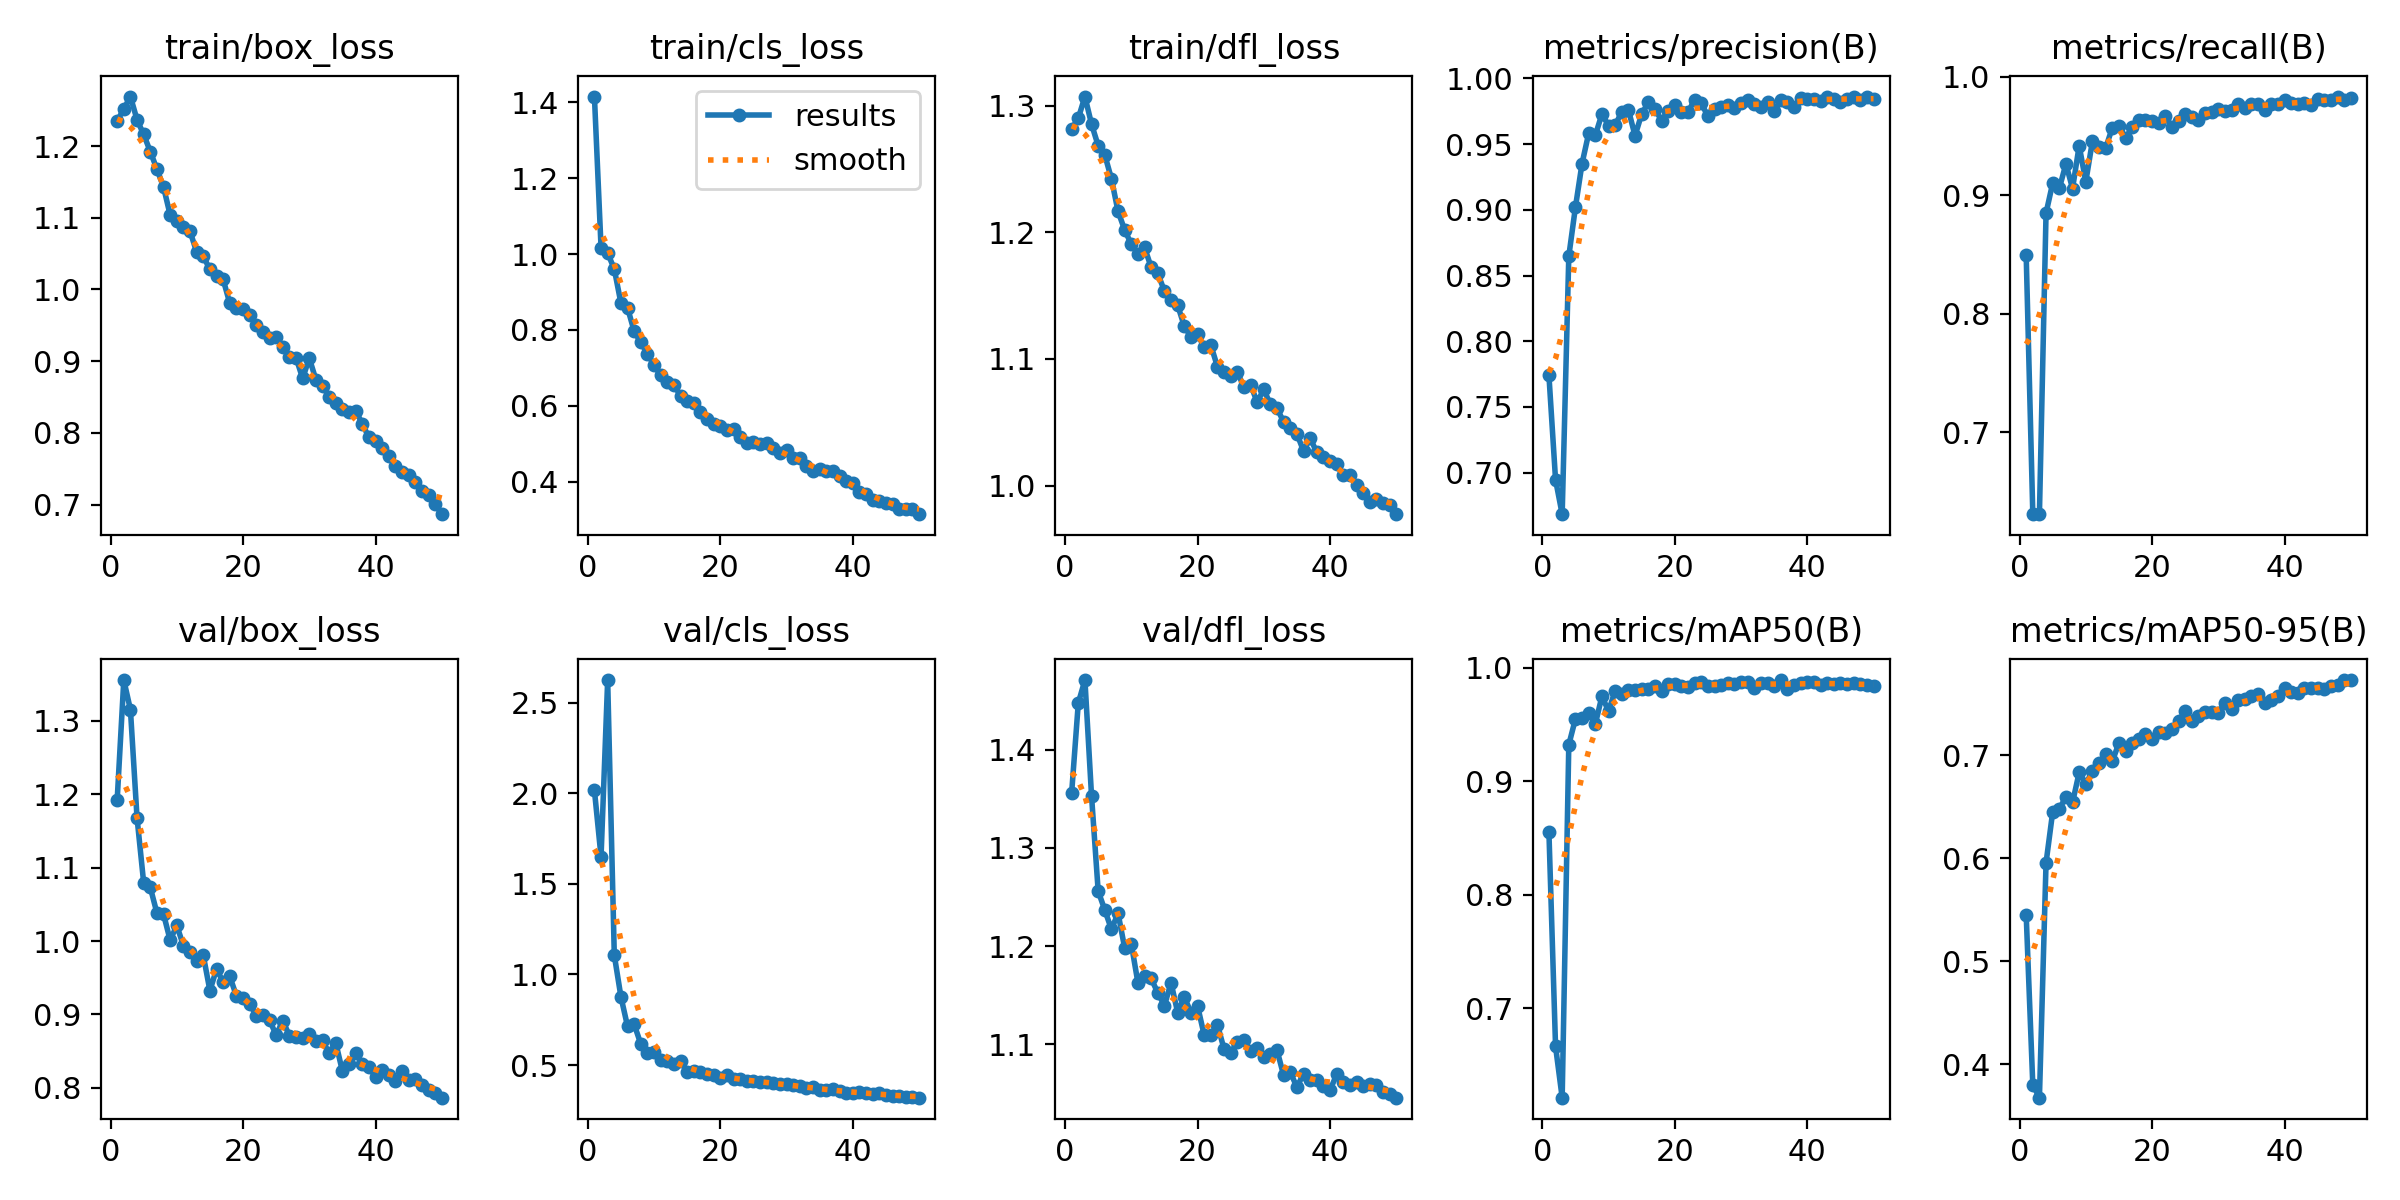

Source data for this figure (header and first rows):
epoch, train/box_loss, train/cls_loss, train/dfl_loss, metrics/precision(B), metrics/recall(B), metrics/mAP50(B), metrics/mAP50-95(B), val/box_loss, val/cls_loss, val/dfl_loss, lr/pg0, lr/pg1, lr/pg2
1, 1.235, 1.415, 1.282, 0.7741, 0.8496, 0.855, 0.5454, 1.192, 2.018, 1.356, 0.0003656, 0.0003656, 0.0003656
2, 1.252, 1.017, 1.29, 0.6946, 0.631, 0.6662, 0.3797, 1.356, 1.65, 1.447, 0.0007214, 0.0007214, 0.0007214
3, 1.269, 1.002, 1.307, 0.6684, 0.6307, 0.621, 0.3673, 1.315, 2.627, 1.471, 0.001062, 0.001062, 0.001062
4, 1.237, 0.9604, 1.285, 0.8647, 0.8848, 0.9321, 0.5956, 1.168, 1.107, 1.353, 0.001045, 0.001045, 0.001045
5, 1.216, 0.8708, 1.268, 0.902, 0.9101, 0.9548, 0.645, 1.079, 0.8771, 1.256, 0.001023, 0.001023, 0.001023
6, 1.192, 0.8584, 1.261, 0.9352, 0.9056, 0.9557, 0.6484, 1.073, 0.7133, 1.237, 0.001001, 0.001001, 0.001001
7, 1.168, 0.7966, 1.242, 0.9582, 0.9263, 0.9602, 0.6593, 1.038, 0.7246, 1.217, 0.000979, 0.000979, 0.000979
8, 1.143, 0.7674, 1.216, 0.9567, 0.9055, 0.9503, 0.6543, 1.037, 0.6164, 1.233, 0.000957, 0.000957, 0.000957
9, 1.104, 0.7374, 1.202, 0.9728, 0.9416, 0.9747, 0.6835, 1.001, 0.5687, 1.198, 0.000935, 0.000935, 0.000935
10, 1.095, 0.7074, 1.191, 0.9641, 0.9113, 0.9618, 0.6723, 1.021, 0.5734, 1.202, 0.000913, 0.000913, 0.000913
11, 1.087, 0.6808, 1.183, 0.9645, 0.9455, 0.9796, 0.6849, 0.9936, 0.528, 1.163, 0.000891, 0.000891, 0.000891
12, 1.081, 0.6639, 1.188, 0.9745, 0.9409, 0.9771, 0.6927, 0.9853, 0.5231, 1.169, 0.000869, 0.000869, 0.000869
13, 1.052, 0.6558, 1.172, 0.9761, 0.9397, 0.9802, 0.7013, 0.9728, 0.503, 1.167, 0.000847, 0.000847, 0.000847
14, 1.046, 0.6264, 1.168, 0.9564, 0.9568, 0.9803, 0.6943, 0.9805, 0.5211, 1.152, 0.000825, 0.000825, 0.000825
15, 1.028, 0.6139, 1.153, 0.9729, 0.9587, 0.9808, 0.7121, 0.9322, 0.463, 1.139, 0.000803, 0.000803, 0.000803
16, 1.019, 0.6073, 1.147, 0.9817, 0.9481, 0.9811, 0.7042, 0.9619, 0.4664, 1.163, 0.000781, 0.000781, 0.000781
17, 1.014, 0.5841, 1.142, 0.9769, 0.957, 0.9839, 0.7118, 0.944, 0.4603, 1.132, 0.000759, 0.000759, 0.000759
18, 0.9806, 0.5651, 1.126, 0.9679, 0.9633, 0.9798, 0.7164, 0.9518, 0.4528, 1.148, 0.000737, 0.000737, 0.000737
19, 0.9735, 0.5518, 1.117, 0.9752, 0.9637, 0.9857, 0.7209, 0.9251, 0.4453, 1.132, 0.000715, 0.000715, 0.000715
20, 0.9721, 0.5461, 1.119, 0.9796, 0.9627, 0.9855, 0.7164, 0.922, 0.4267, 1.139, 0.000693, 0.000693, 0.000693
21, 0.965, 0.5378, 1.109, 0.9742, 0.9612, 0.9838, 0.7228, 0.9143, 0.4442, 1.109, 0.000671, 0.000671, 0.000671
22, 0.95, 0.5395, 1.111, 0.9743, 0.9671, 0.9831, 0.7219, 0.8983, 0.4209, 1.109, 0.000649, 0.000649, 0.000649
23, 0.9411, 0.5179, 1.094, 0.9839, 0.9571, 0.9863, 0.7254, 0.8998, 0.4216, 1.12, 0.000627, 0.000627, 0.000627
24, 0.9318, 0.5031, 1.09, 0.9812, 0.9621, 0.9871, 0.7336, 0.8923, 0.4107, 1.095, 0.000605, 0.000605, 0.000605
25, 0.9337, 0.5055, 1.086, 0.9711, 0.9684, 0.9836, 0.7429, 0.8717, 0.4128, 1.091, 0.000583, 0.000583, 0.000583
26, 0.9193, 0.4998, 1.09, 0.9769, 0.9661, 0.9835, 0.734, 0.8913, 0.4034, 1.102, 0.0005611, 0.0005611, 0.0005611
27, 0.9059, 0.5016, 1.078, 0.9782, 0.9635, 0.9846, 0.7383, 0.8709, 0.4066, 1.104, 0.0005391, 0.0005391, 0.0005391
28, 0.9048, 0.4884, 1.08, 0.9799, 0.969, 0.9862, 0.7427, 0.8686, 0.398, 1.093, 0.0005171, 0.0005171, 0.0005171
29, 0.8758, 0.4751, 1.066, 0.9773, 0.9703, 0.986, 0.742, 0.8676, 0.3951, 1.096, 0.0004951, 0.0004951, 0.0004951
30, 0.9042, 0.4844, 1.076, 0.9813, 0.9727, 0.9871, 0.741, 0.8732, 0.3933, 1.087, 0.0004731, 0.0004731, 0.0004731
31, 0.874, 0.4629, 1.064, 0.9833, 0.9708, 0.9875, 0.7512, 0.8641, 0.387, 1.09, 0.0004511, 0.0004511, 0.0004511
32, 0.8656, 0.4623, 1.061, 0.9807, 0.9715, 0.9823, 0.7451, 0.8646, 0.3841, 1.094, 0.0004291, 0.0004291, 0.0004291
33, 0.8501, 0.4411, 1.05, 0.9786, 0.9767, 0.9861, 0.7536, 0.8467, 0.3739, 1.068, 0.0004071, 0.0004071, 0.0004071
34, 0.8411, 0.4291, 1.046, 0.9823, 0.9731, 0.9869, 0.755, 0.8612, 0.3761, 1.071, 0.0003851, 0.0003851, 0.0003851
35, 0.8331, 0.4328, 1.041, 0.9749, 0.9767, 0.9843, 0.758, 0.8226, 0.3636, 1.056, 0.0003631, 0.0003631, 0.0003631
36, 0.8286, 0.4288, 1.027, 0.9839, 0.9767, 0.9891, 0.7601, 0.8318, 0.3621, 1.07, 0.0003411, 0.0003411, 0.0003411
37, 0.8308, 0.4299, 1.037, 0.9819, 0.9714, 0.9812, 0.7507, 0.8478, 0.3657, 1.063, 0.0003191, 0.0003191, 0.0003191
38, 0.8128, 0.415, 1.026, 0.9781, 0.9772, 0.9847, 0.754, 0.8321, 0.3582, 1.064, 0.0002971, 0.0002971, 0.0002971
39, 0.7936, 0.4035, 1.022, 0.9853, 0.9769, 0.9867, 0.7577, 0.8279, 0.347, 1.057, 0.0002751, 0.0002751, 0.0002751
40, 0.7887, 0.3971, 1.019, 0.9847, 0.98, 0.987, 0.7652, 0.8149, 0.3471, 1.053, 0.0002531, 0.0002531, 0.0002531
41, 0.7793, 0.3723, 1.017, 0.9846, 0.978, 0.987, 0.7615, 0.8248, 0.3496, 1.069, 0.0002311, 0.0002311, 0.0002311
42, 0.7677, 0.3671, 1.008, 0.9831, 0.9767, 0.9847, 0.7605, 0.8172, 0.3451, 1.062, 0.0002091, 0.0002091, 0.0002091
43, 0.7534, 0.3535, 1.008, 0.9858, 0.9779, 0.9868, 0.7658, 0.809, 0.3402, 1.059, 0.0001871, 0.0001871, 0.0001871
44, 0.7452, 0.35, 1.001, 0.984, 0.9762, 0.9858, 0.7659, 0.8231, 0.3435, 1.062, 0.0001651, 0.0001651, 0.0001651
45, 0.7412, 0.3437, 0.9945, 0.9817, 0.9813, 0.9862, 0.7661, 0.8101, 0.3353, 1.057, 0.0001431, 0.0001431, 0.0001431
46, 0.731, 0.3431, 0.9868, 0.9846, 0.9803, 0.9858, 0.765, 0.8116, 0.3314, 1.059, 0.0001211, 0.0001211, 0.0001211
47, 0.7192, 0.3281, 0.9892, 0.9862, 0.9805, 0.9861, 0.7672, 0.8039, 0.3308, 1.058, 9.9101e-05, 9.9101e-05, 9.9101e-05
48, 0.7132, 0.3296, 0.9863, 0.9836, 0.9831, 0.986, 0.769, 0.7975, 0.3242, 1.051, 7.7103e-05, 7.7103e-05, 7.7103e-05
49, 0.7006, 0.3297, 0.985, 0.9855, 0.9806, 0.9844, 0.773, 0.7923, 0.3237, 1.049, 5.5106e-05, 5.5106e-05, 5.5106e-05
50, 0.6865, 0.315, 0.9774, 0.9841, 0.9816, 0.9842, 0.7734, 0.7864, 0.3195, 1.046, 3.3108e-05, 3.3108e-05, 3.3108e-05
